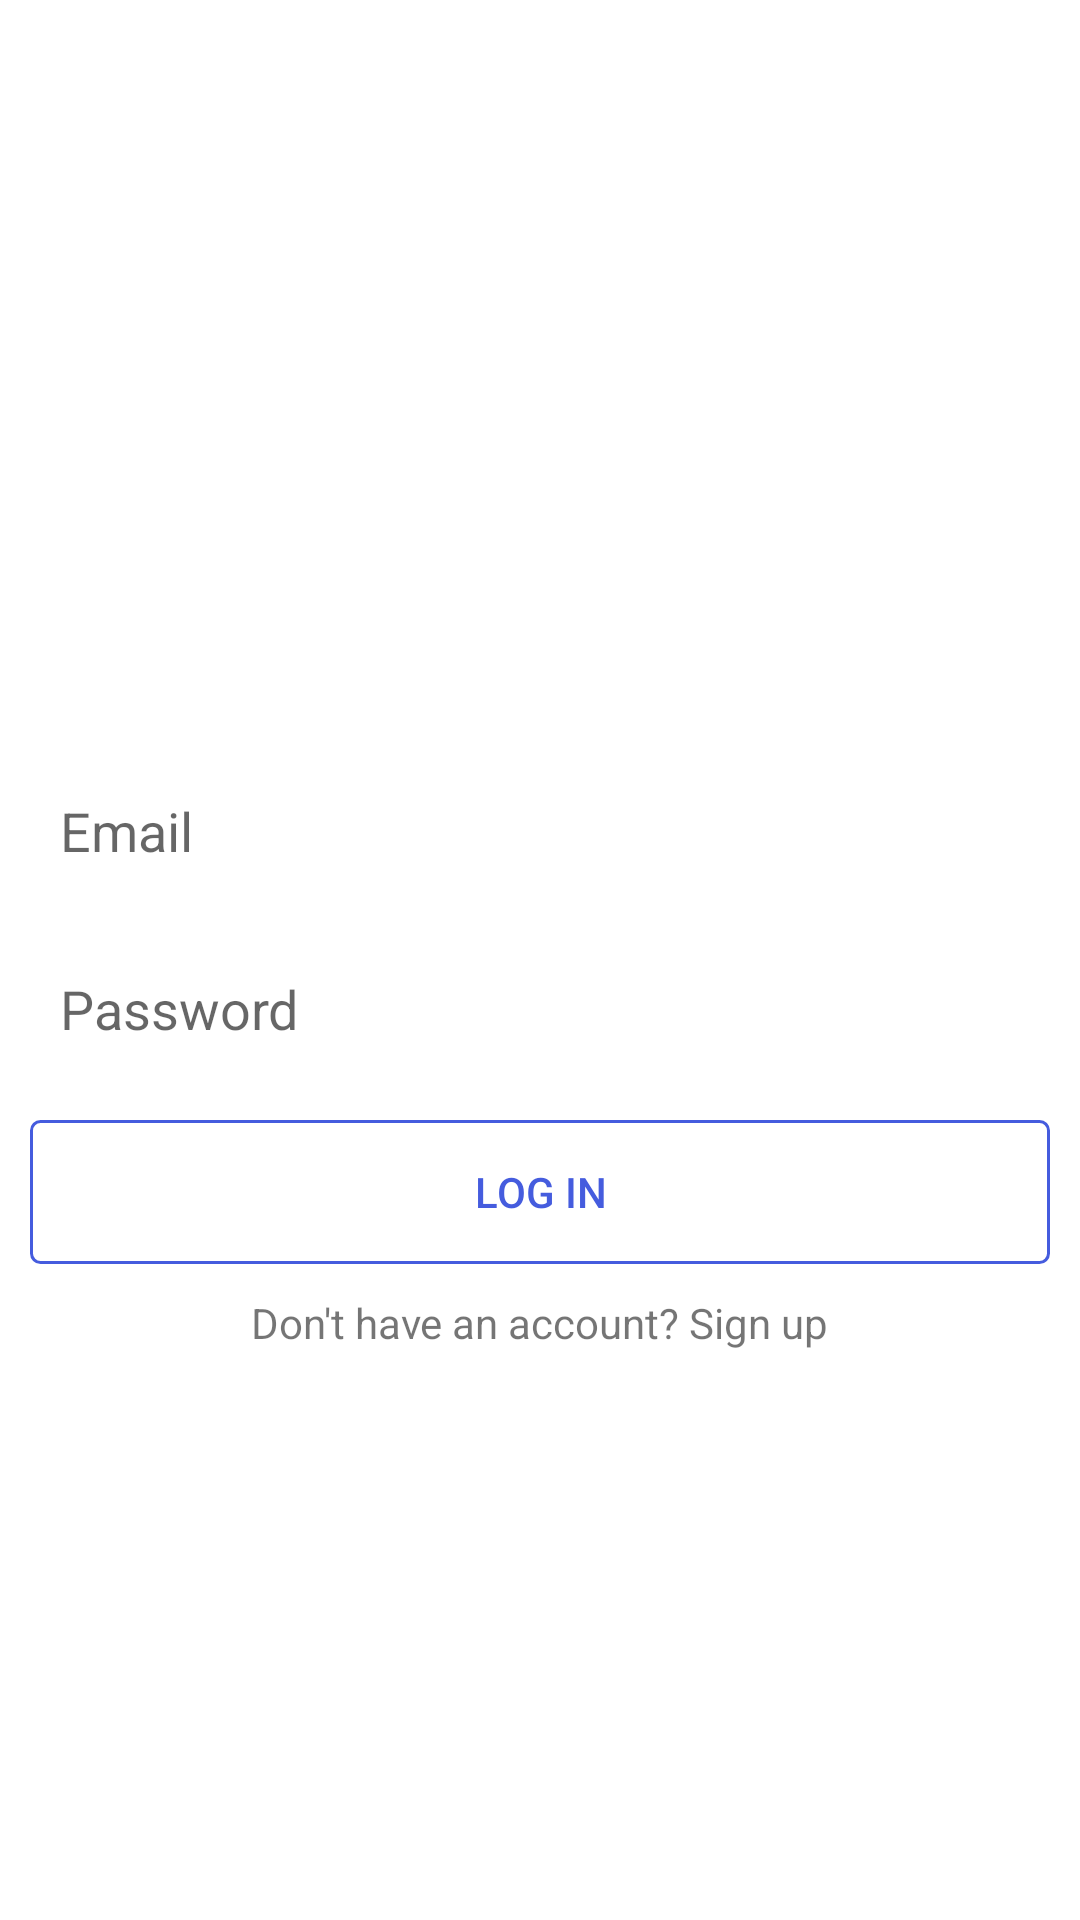

Layout XML and referenced resources for this Android screen:
<!-- AndroidManifest.xml: application theme Theme.InstagramByQuangVer4 -->
<!-- res/layout/activity_login.xml -->
<?xml version="1.0" encoding="utf-8"?>
<LinearLayout xmlns:android="http://schemas.android.com/apk/res/android"
    xmlns:app="http://schemas.android.com/apk/res-auto"
    xmlns:tools="http://schemas.android.com/tools"
    android:layout_width="match_parent"
    android:layout_height="match_parent"
    android:gravity="center"
    android:orientation="vertical"
    android:padding="10dp"
    tools:context=".LoginActivity">

    <ImageView
        android:layout_width="wrap_content"
        android:layout_height="50dp"
        android:src="@drawable/logo" />

    <EditText
        android:id="@+id/email"
        android:layout_width="match_parent"
        android:layout_height="wrap_content"
        android:layout_marginTop="15dp"
        android:background="@drawable/edittext_background"
        android:hint="Email"
        android:inputType="textEmailAddress"
        android:padding="10dp" />

    <EditText
        android:id="@+id/password"
        android:layout_width="match_parent"
        android:layout_height="wrap_content"
        android:layout_marginTop="15dp"
        android:background="@drawable/edittext_background"
        android:hint="Password"
        android:inputType="textPassword"
        android:padding="10dp" />

    <Button
        android:id="@+id/login"
        android:layout_width="match_parent"
        android:layout_height="wrap_content"
        android:layout_marginTop="15dp"
        android:background="@drawable/button_background"
        android:text="Log in"
        android:textColor="@color/colorPrimary" />

    <TextView
        android:id="@+id/txt_signup"
        android:layout_width="wrap_content"
        android:layout_height="wrap_content"
        android:layout_marginTop="10dp"
        android:text="Don't have an account? Sign up" />
</LinearLayout>
<!-- resources referenced by this layout -->
<resources>
  <color name="colorPrimary">#455cde</color>
  <!-- drawable button_background (drawable) -->
  <?xml version="1.0" encoding="utf-8"?>
  <shape xmlns:android="http://schemas.android.com/apk/res/android"
      android:shape="rectangle">
  
      <corners android:radius="3dp" />
      <stroke
          android:width="1dp"
          android:color="@color/colorPrimary" />
  
  </shape>
  <style name="Theme.InstagramByQuangVer4" parent="Theme.MaterialComponents.DayNight.DarkActionBar">
          
          <item name="colorPrimary">@color/purple_500</item>
          <item name="colorPrimaryVariant">@color/purple_700</item>
          <item name="colorOnPrimary">@color/white</item>
          
          <item name="colorSecondary">@color/teal_200</item>
          <item name="colorSecondaryVariant">@color/teal_700</item>
          <item name="colorOnSecondary">@color/black</item>
          
          <item name="android:statusBarColor" tools:targetApi="l">?attr/colorPrimaryVariant</item>
          
      </style>
  <color name="purple_500">#FF6200EE</color>
  <color name="purple_700">#FF3700B3</color>
  <color name="white">#FFFFFFFF</color>
  <color name="teal_200">#FF03DAC5</color>
  <color name="teal_700">#FF018786</color>
  <color name="black">#FF000000</color>
</resources>
